2-way image classification set "data" from GitHub (ksushrut/Kaggle); label vocabulary: benign, malignant.

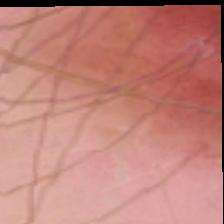
Label: benign

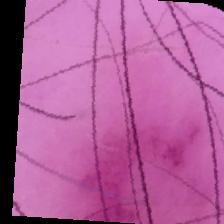
Label: benign

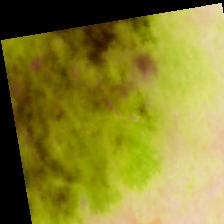
Label: malignant

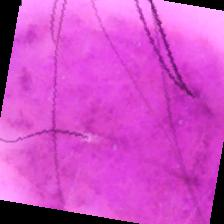
Label: benign

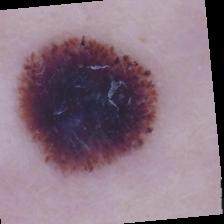
Label: malignant

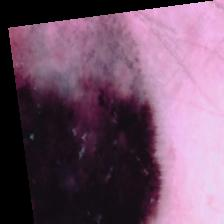
Label: malignant
